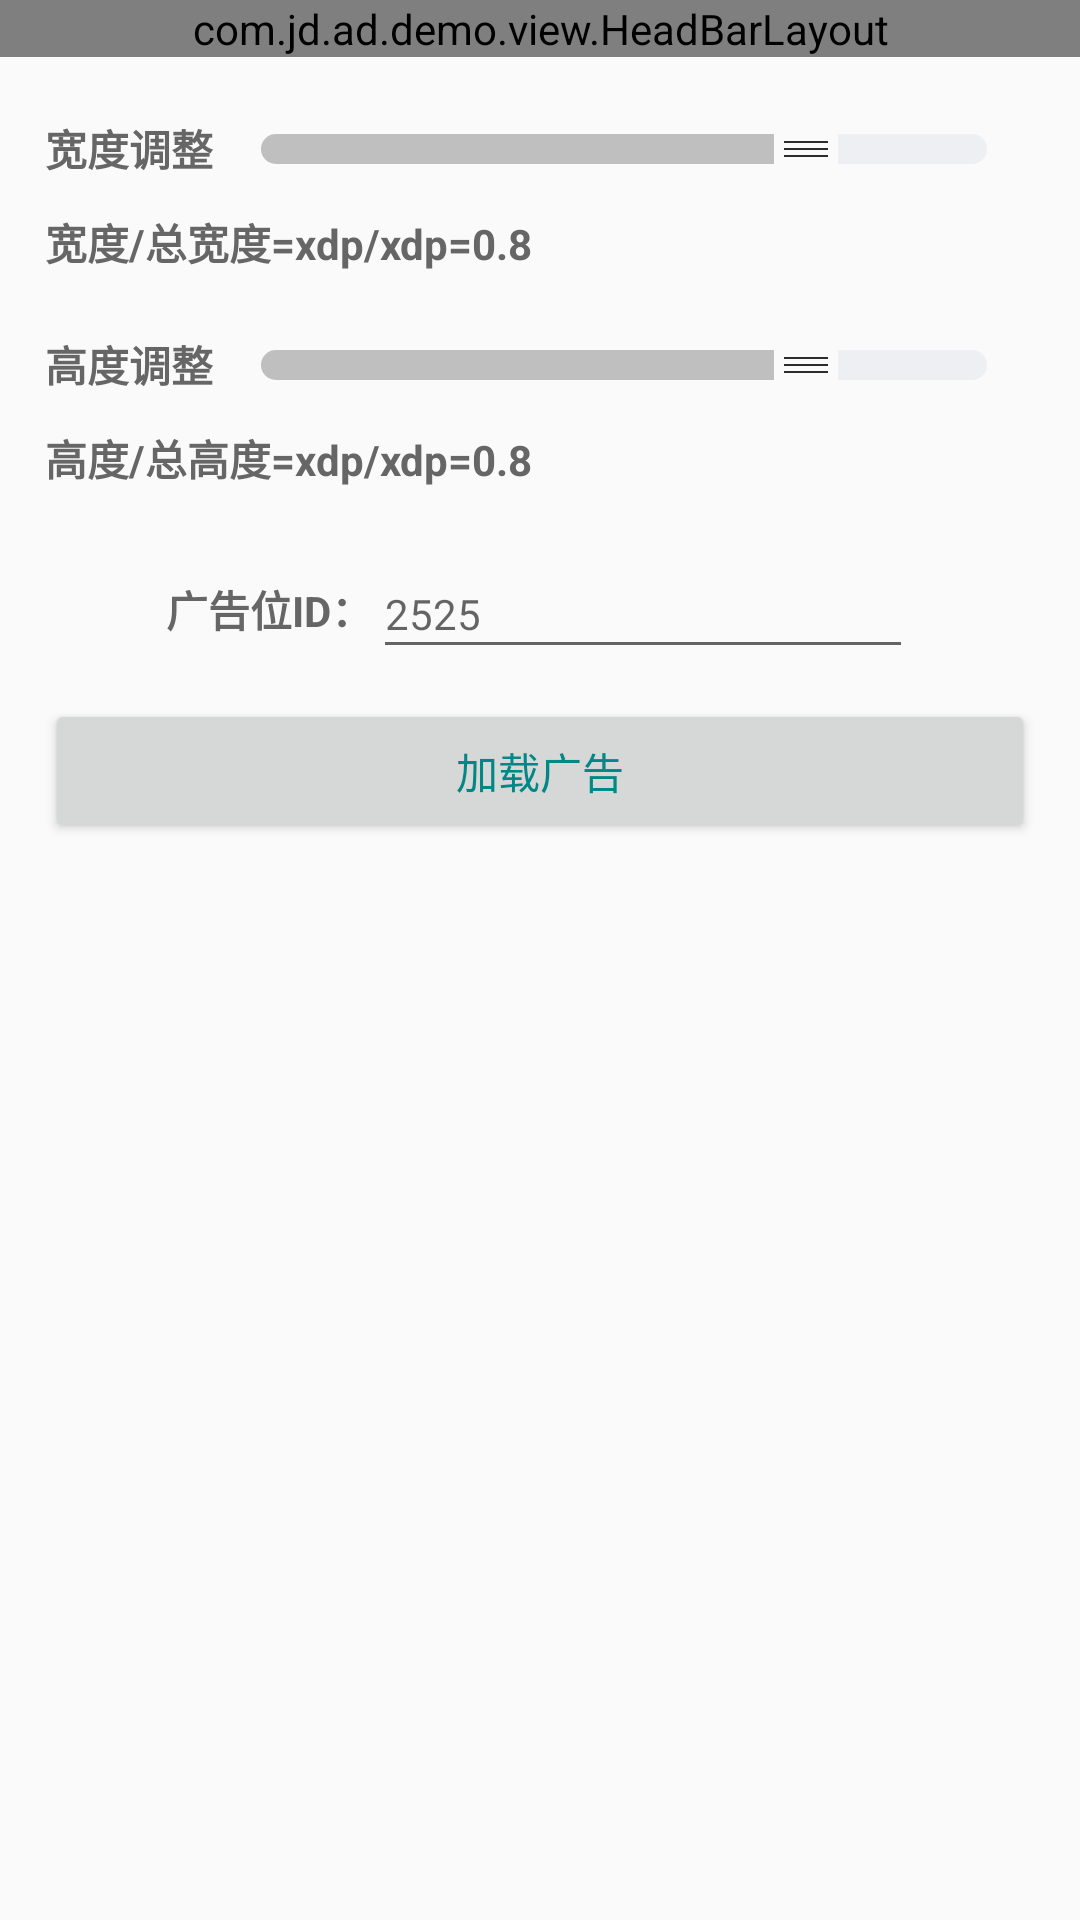

This screen was rendered from an Android layout file. Write that file and the resources it references.
<!-- AndroidManifest.xml: application theme Theme.App -->
<!-- res/layout/demo_n_feed_activity.xml -->
<?xml version="1.0" encoding="utf-8"?>
<LinearLayout xmlns:android="http://schemas.android.com/apk/res/android"
    xmlns:tools="http://schemas.android.com/tools"
    android:layout_width="match_parent"
    android:layout_height="match_parent"
    android:orientation="vertical">

    <view
        android:id="@+id/head_bar"
        class="com.jd.ad.demo.view.HeadBarLayout"
        android:layout_width="match_parent"
        android:layout_height="wrap_content" />

    <FrameLayout
        android:layout_width="match_parent"
        android:layout_height="wrap_content">

        <LinearLayout
            android:layout_width="match_parent"
            android:layout_height="wrap_content"
            android:layout_marginLeft="15dp"
            android:layout_marginTop="10dp"
            android:layout_marginRight="15dp"
            android:orientation="vertical">

            <include
                layout="@layout/demo_single_seek_width"
                android:layout_width="match_parent"
                android:layout_height="wrap_content"
                android:layout_marginBottom="10dp" />

            <include
                layout="@layout/demo_single_seek_height"
                android:layout_width="match_parent"
                android:layout_height="wrap_content"
                android:layout_marginBottom="10dp" />

            <include
                layout="@layout/demo_ad_id_and_load_layout"
                android:layout_width="match_parent"
                android:layout_height="wrap_content" />
        </LinearLayout>
    </FrameLayout>

    <FrameLayout
        android:id="@+id/ad_container"
        android:layout_width="wrap_content"
        android:layout_height="wrap_content"
        android:layout_gravity="center_horizontal"
        android:layout_marginTop="5dp"
        tools:background="@color/color_primary"
        tools:layout_height="100dp"
        tools:layout_width="100dp" />
</LinearLayout>
<!-- res/layout/demo_single_seek_width.xml (included above) -->
<?xml version="1.0" encoding="utf-8"?>
<LinearLayout xmlns:android="http://schemas.android.com/apk/res/android"
    xmlns:tools="http://schemas.android.com/tools"
    android:layout_width="match_parent"
    android:layout_height="match_parent"
    android:orientation="vertical">

    <LinearLayout
        android:layout_width="match_parent"
        android:layout_height="wrap_content"
        android:layout_marginTop="10dp"
        android:orientation="horizontal">

        <TextView
            android:id="@+id/seek_width_title"
            android:layout_width="wrap_content"
            android:layout_height="wrap_content"
            android:text="宽度调整"
            android:textColor="@color/color_normal"
            android:textSize="14sp"
            android:textStyle="bold" />

        <SeekBar
            android:id="@+id/seek_width_bar"
            style="@style/CustomSeekBarStyle"
            android:layout_width="match_parent"
            android:layout_height="wrap_content"
            android:layout_gravity="center"
            android:max="100"
            tools:progress="75" />

    </LinearLayout>

    <TextView
        android:id="@+id/seek_width_bar_progress"
        android:layout_width="wrap_content"
        android:layout_height="wrap_content"
        android:layout_marginTop="10dp"
        android:textColor="#666666"
        android:textSize="14sp"
        android:textStyle="bold"
        tools:text="宽度/总宽度=xdp/xdp=0.8" />
</LinearLayout>
<!-- res/layout/demo_single_seek_height.xml (included above) -->
<?xml version="1.0" encoding="utf-8"?>
<LinearLayout xmlns:android="http://schemas.android.com/apk/res/android"
    xmlns:tools="http://schemas.android.com/tools"
    android:layout_width="match_parent"
    android:layout_height="match_parent"
    android:orientation="vertical">

    <LinearLayout
        android:layout_width="match_parent"
        android:layout_height="wrap_content"
        android:layout_marginTop="10dp"
        android:orientation="horizontal">

        <TextView
            android:layout_width="wrap_content"
            android:layout_height="wrap_content"
            android:text="高度调整"
            android:textColor="@color/color_normal"
            android:textSize="14sp"
            android:textStyle="bold" />

        <SeekBar
            android:id="@+id/seek_height_bar"
            style="@style/CustomSeekBarStyle"
            android:layout_width="match_parent"
            android:layout_height="wrap_content"
            android:layout_gravity="center"
            android:max="100"
            tools:progress="75" />

    </LinearLayout>

    <TextView
        android:id="@+id/seek_height_bar_progress"
        android:layout_width="wrap_content"
        android:layout_height="wrap_content"
        android:layout_marginTop="10dp"
        android:textColor="#666666"
        android:textSize="14sp"
        android:textStyle="bold"
        tools:text="高度/总高度=xdp/xdp=0.8" />
</LinearLayout>
<!-- res/layout/demo_ad_id_and_load_layout.xml (included above) -->
<?xml version="1.0" encoding="utf-8"?>
<LinearLayout xmlns:android="http://schemas.android.com/apk/res/android"
    android:layout_width="match_parent"
    android:layout_height="wrap_content"
    android:orientation="vertical">

    <LinearLayout
        android:id="@+id/ll_code"
        android:layout_width="wrap_content"
        android:layout_height="wrap_content"
        android:layout_gravity="center_horizontal"
        android:layout_marginTop="10dp"
        android:layout_marginBottom="10dp"
        android:gravity="center_vertical">

        <TextView
            android:layout_width="wrap_content"
            android:layout_height="wrap_content"
            android:text="广告位ID："
            android:textColor="@color/color_normal"
            android:textSize="14sp"
            android:textStyle="bold" />

        <EditText
            android:id="@+id/et_code"
            android:layout_width="180dp"
            android:layout_height="40dp"
            android:hint="2525"
            android:singleLine="true"
            android:textColor="@color/color_normal"
            android:textSize="14sp" />
    </LinearLayout>

    <Button
        android:id="@+id/load_ad_btn"
        android:layout_width="match_parent"
        android:layout_height="wrap_content"
        android:text="加载广告"
        android:textColor="@color/color_primary" />
</LinearLayout>
<!-- resources referenced by this layout -->
<resources>
  <color name="color_normal">#666666</color>
  <color name="color_primary">#FF018786</color>
  <style name="CustomSeekBarStyle">
          <item name="android:maxHeight">10dp</item>
          <item name="android:indeterminateOnly">false</item>
  
          <item name="android:progressDrawable">@drawable/seekbar_progress_drawable</item>
          <item name="android:minHeight">10dp</item>
          <item name="android:thumb">@mipmap/ic_drag</item>
      </style>
  <style name="Theme.App" parent="Theme.AppCompat.Light.NoActionBar">
          
          <item name="colorPrimary">@color/color_primary</item>
          <item name="colorPrimaryDark">@color/color_primary</item>
          <item name="colorAccent">@color/teal_200</item>
      </style>
  <!-- drawable seekbar_progress_drawable (drawable) -->
  <?xml version="1.0" encoding="utf-8"?>
  <layer-list xmlns:android="http://schemas.android.com/apk/res/android">
  
      
      <item android:id="@android:id/background">
          <shape>
              <corners android:radius="5dp" />
              <gradient
                  android:angle="270"
                  android:centerColor="#eeeff3"
                  android:centerY="0.75"
                  android:endColor="#eeeff3"
                  android:startColor="#eeeff3" />
          </shape>
      </item>
      
      <item android:id="@android:id/progress">
          <clip>
              <shape>
                  <corners android:radius="5dp" />
                  <solid android:color="#bfbfbf" />
              </shape>
          </clip>
      </item>
  </layer-list>
  <color name="teal_200">#FF03DAC5</color>
</resources>
